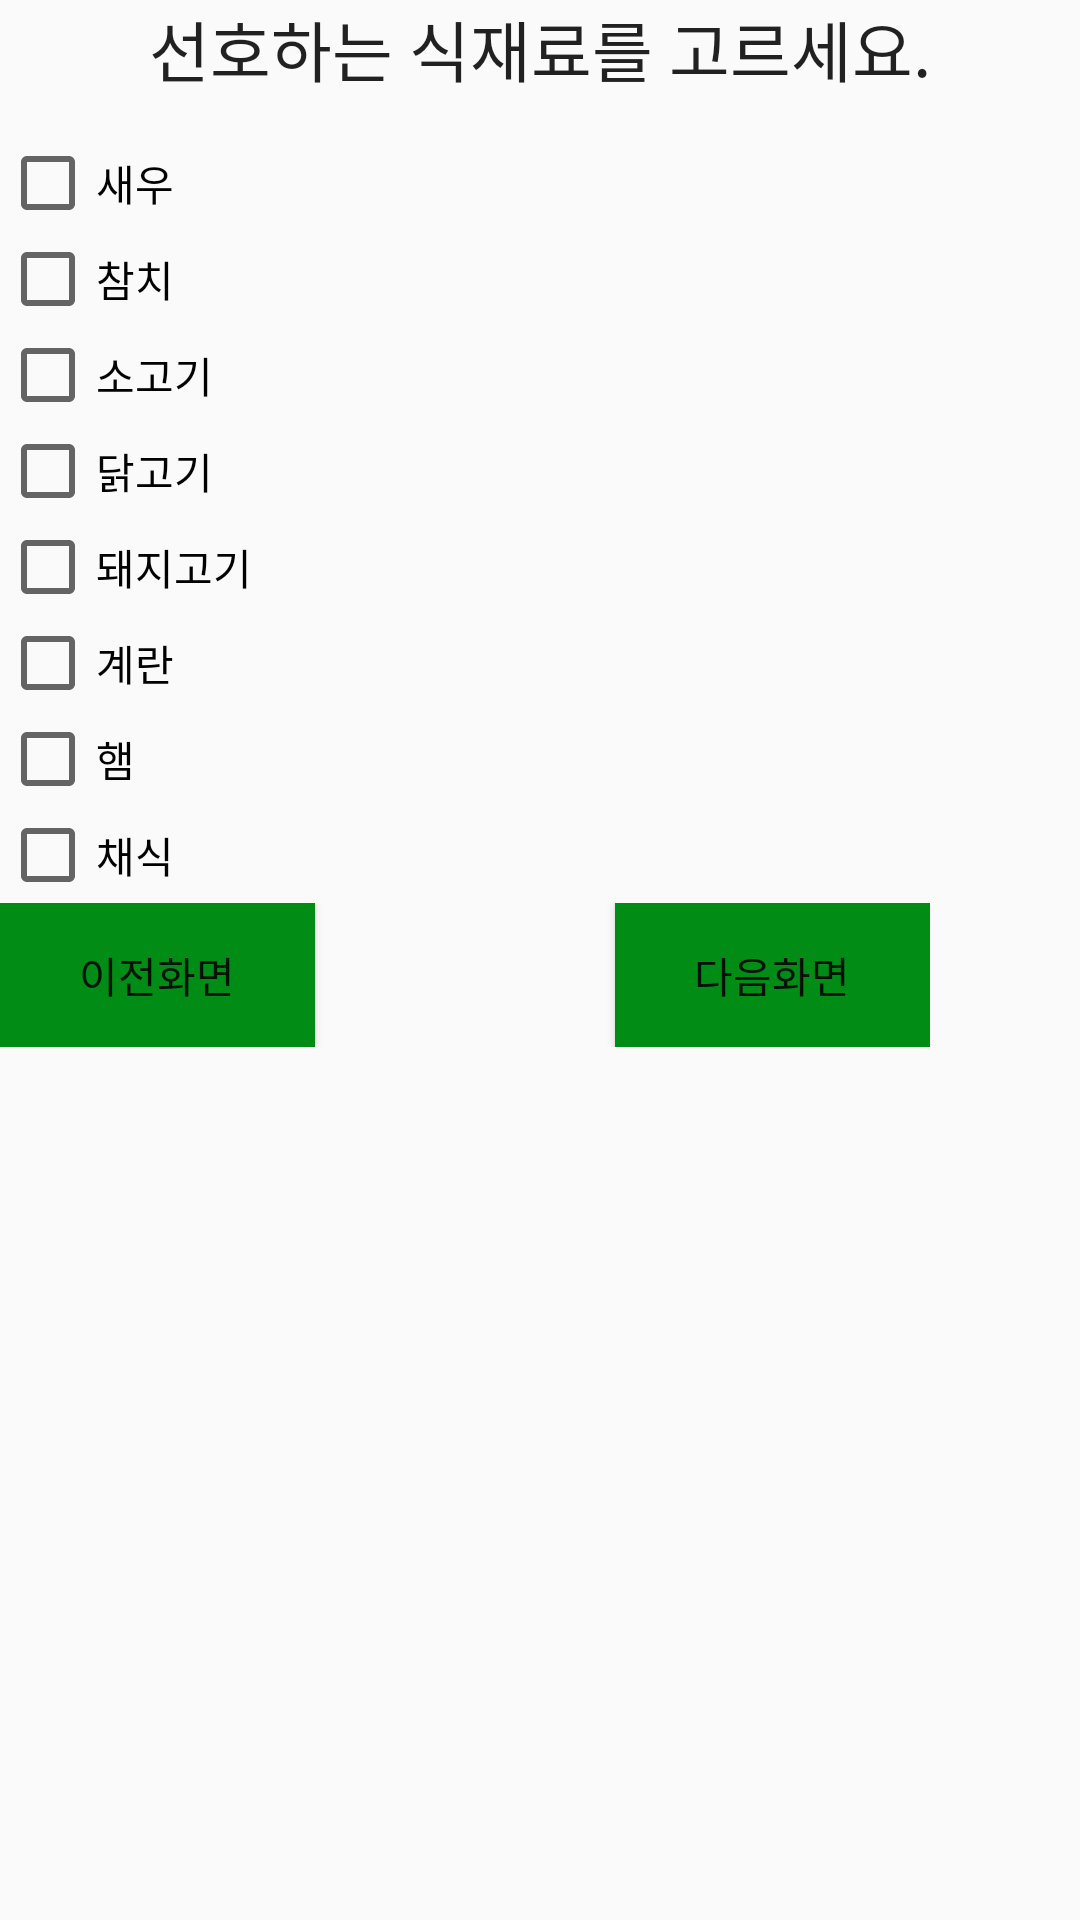

Android layout source for this screen:
<!-- AndroidManifest.xml: application theme Theme.SubwayApp -->
<!-- res/layout/activity_main2.xml -->
<?xml version="1.0" encoding="utf-8"?>
<LinearLayout xmlns:android="http://schemas.android.com/apk/res/android"

    android:layout_width="match_parent"
    android:layout_height="match_parent"
    android:orientation="vertical">

    <TextView
        android:id="@+id/textview1"
        android:layout_width="wrap_content"
        android:layout_height="45dp"
        android:layout_gravity="center"
        android:text="선호하는 식재료를 고르세요."
        android:textAppearance="?android:attr/textAppearanceLarge" />

    <CheckBox
        android:id="@+id/checkbox1"
        android:layout_width="wrap_content"
        android:layout_height="wrap_content"

        android:text="새우"/>
    <CheckBox
        android:id="@+id/checkbox2"
        android:layout_width="wrap_content"
        android:layout_height="wrap_content"

        android:text="참치"/>
    <CheckBox
        android:id="@+id/checkbox3"
        android:layout_width="wrap_content"
        android:layout_height="wrap_content"

        android:text="소고기"/>
    <CheckBox
        android:id="@+id/checkbox4"
        android:layout_width="wrap_content"
        android:layout_height="wrap_content"

        android:text="닭고기"/>
    <CheckBox
        android:id="@+id/checkbox5"
        android:layout_width="wrap_content"
        android:layout_height="wrap_content"

        android:text="돼지고기"/>
    <CheckBox
        android:id="@+id/checkbox6"
        android:layout_width="wrap_content"
        android:layout_height="wrap_content"

        android:text="계란"/>
    <CheckBox
        android:id="@+id/checkbox7"
        android:layout_width="wrap_content"
        android:layout_height="wrap_content"

        android:text="햄"/>
    <CheckBox
        android:id="@+id/checkbox8"
        android:layout_width="wrap_content"
        android:layout_height="wrap_content"

        android:text="채식"/>


    <LinearLayout
        android:layout_width="wrap_content"
        android:layout_height="wrap_content"
        android:columnCount="3"
        android:orientation="horizontal">

        <Button
            android:id="@+id/button01"
            android:background="#008C15"
            android:layout_width="105dp"
            android:layout_height="wrap_content"
            android:layout_gravity="center"
            android:layout_marginRight="100dp"
            android:gravity="center"
            android:onClick="moveButton1"
            android:text="이전화면" />

        <Button
            android:id="@+id/button02"
            android:background="#008C15"
            android:layout_width="105dp"
            android:layout_height="match_parent"
            android:layout_column="2"
            android:layout_gravity="center"

            android:gravity="center"
            android:onClick="moveButton2"

            android:text="다음화면" />


    </LinearLayout>

</LinearLayout>
<!-- resources referenced by this layout -->
<resources>
  <style name="Theme.SubwayApp" parent="Theme.AppCompat.DayNight.DarkActionBar">
          
          <item name="colorPrimary">@color/purple_500</item>
          <item name="colorPrimaryVariant">@color/purple_700</item>
          <item name="colorOnPrimary">@color/white</item>
          
          <item name="colorSecondary">@color/teal_200</item>
          <item name="colorSecondaryVariant">@color/teal_700</item>
          <item name="colorOnSecondary">@color/black</item>
          
          <item name="android:statusBarColor">?attr/colorPrimaryVariant</item>
          
      </style>
  <!-- not gathered from this repository: default colours our renderer supplied (Android Studio template values) -->
  <color name="purple_500">#FF6200EE</color>
  <color name="purple_700">#FF3700B3</color>
  <color name="teal_200">#FF03DAC5</color>
  <color name="teal_700">#FF018786</color>
  <color name="black">#FF000000</color>
  <color name="white">#FFFFFFFF</color>
</resources>
